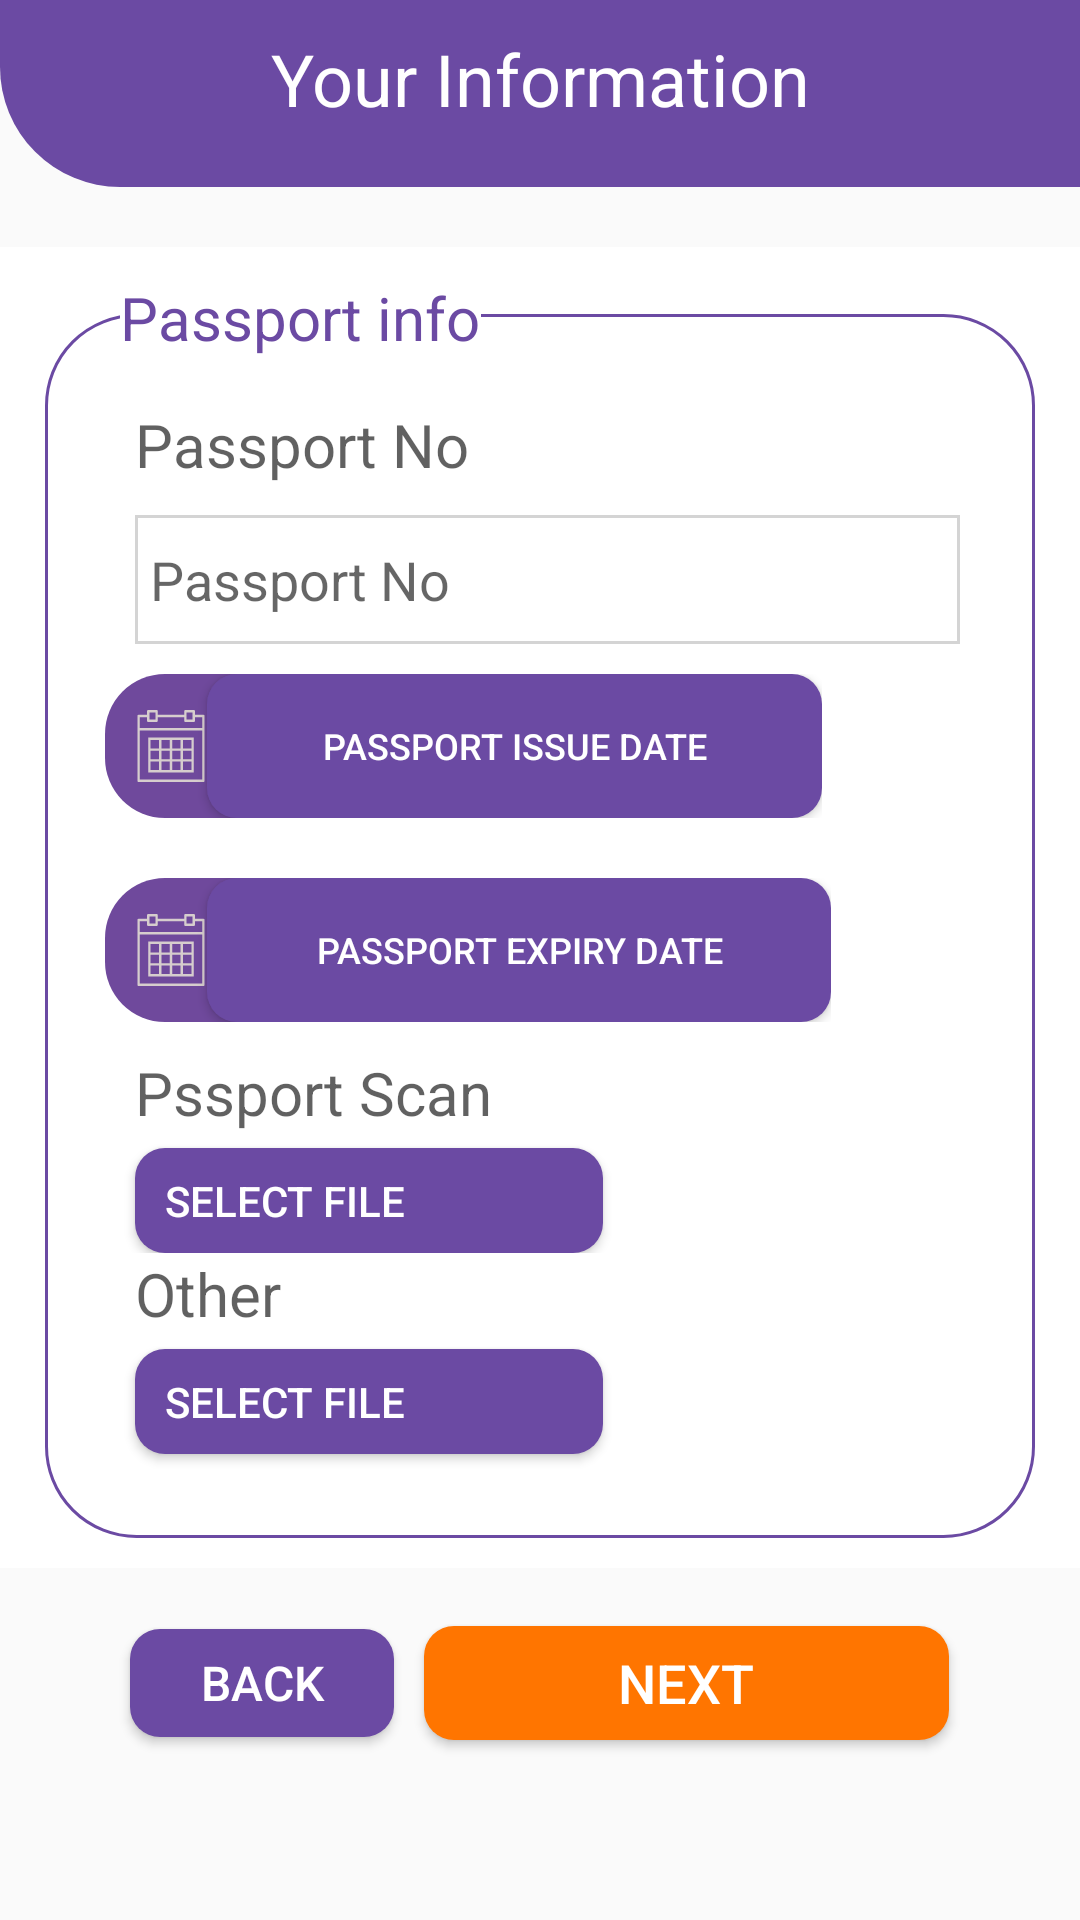

Write the Android layout XML for this screen, with the resource values it uses.
<!-- AndroidManifest.xml: application theme AppTheme -->
<!-- res/layout/activity_visa__form2.xml -->
<?xml version="1.0" encoding="utf-8"?>
<RelativeLayout
        xmlns:android="http://schemas.android.com/apk/res/android"
        xmlns:tools="http://schemas.android.com/tools"
        xmlns:app="http://schemas.android.com/apk/res-auto"
        android:layout_width="match_parent"
        android:layout_height="match_parent"
        tools:context=".Visa.Visa_Form2">

    <LinearLayout android:layout_width="match_parent" android:layout_height="match_parent"
                  android:orientation="vertical" android:layout_marginTop="0dp" android:layout_alignParentTop="true"
                  android:layout_alignParentEnd="true" android:layout_marginEnd="0dp"
                  android:layout_alignParentStart="true" android:layout_marginStart="0dp"
                  android:layout_alignParentBottom="true" android:layout_marginBottom="0dp">
        <LinearLayout android:layout_width="match_parent" android:layout_height="wrap_content"
                      android:orientation="horizontal" android:background="@drawable/backsearch">
            <TextView android:layout_width="match_parent" android:layout_height="wrap_content"
                      android:text="Your Information"
                      android:textSize="24dp"
                      android:textAlignment="center"
                      android:textColor="#fff"
                      android:padding="10dp"/>
        </LinearLayout>


        <LinearLayout android:layout_width="match_parent" android:layout_height="wrap_content"
                      android:orientation="vertical" android:padding="10dp" android:background="#fff"
                      android:layout_marginTop="20dp">
            <LinearLayout android:layout_width="wrap_content" android:layout_height="wrap_content"
                          android:layout_marginBottom="-15dp" android:translationZ="1dp">
                <TextView
                        android:text="Passport info"
                        android:layout_width="wrap_content"
                        android:layout_height="wrap_content" android:id="@+id/textView17"
                        android:textColor="@color/colorPrimary" android:textSize="20sp"
                        android:layout_marginLeft="30dp" android:background="#fff"/>
            </LinearLayout>
            <LinearLayout android:layout_width="match_parent" android:layout_height="408dp"
                          android:orientation="vertical" android:background="@drawable/back_form_visa"
                          android:layout_marginLeft="5dp"
                          android:layout_marginRight="5dp" android:paddingTop="20dp" android:paddingLeft="20dp"
                          android:paddingRight="15dp">

                <LinearLayout
                        android:orientation="vertical"
                        android:layout_width="match_parent"
                        android:layout_height="wrap_content">

                    <TextView
                            android:text="Passport No"
                            android:layout_width="match_parent"
                            android:layout_height="wrap_content" android:id="@+id/textView18"
                            android:textColor="#9E000000"
                            android:textSize="20sp" android:layout_marginLeft="10dp" android:gravity="center_vertical"
                            android:layout_marginTop="10dp" android:layout_marginBottom="10dp"/>


                    <com.google.android.material.textfield.TextInputEditText
                            android:layout_width="match_parent"
                            android:layout_height="43dp"
                            android:hint="Passport No" android:background="@drawable/edittext"
                            android:paddingTop="5dp" android:paddingBottom="5dp"
                            android:paddingLeft="5dp" android:layout_marginLeft="10dp"
                            android:layout_marginRight="10dp"/>

                </LinearLayout>
                <LinearLayout
                        android:orientation="horizontal"
                        android:layout_width="239dp"
                        android:layout_height="wrap_content" android:gravity="center"
                        android:layout_marginBottom="10dp" android:layout_marginTop="10dp"
                        android:background="@drawable/back_dilog">
                    <ImageView
                            android:layout_width="wrap_content"
                            android:layout_height="38dp"
                            android:layout_gravity="center"
                            android:gravity="center"

                            android:src="@drawable/ic_calendar" android:layout_marginLeft="10dp"
                            android:id="@+id/imageView10"/>
                    <Button
                            android:layout_width="207dp"
                            android:layout_height="wrap_content"
                            android:id="@+id/checkin2"
                            android:layout_weight="1"

                            android:textColor="#fff"
                            android:selectAllOnFocus="false"
                            android:text="Passport issue Date" android:textStyle="normal"
                            android:textColorLink="#6F499C" android:background="@drawable/btnb"
                            android:textSize="12sp"/>
                </LinearLayout>

                <LinearLayout
                        android:orientation="horizontal"
                        android:layout_width="242dp"
                        android:layout_height="wrap_content" android:gravity="center"
                        android:layout_marginBottom="10dp" android:layout_marginTop="10dp"
                        android:background="@drawable/back_dilog">
                    <ImageView
                            android:layout_width="wrap_content"
                            android:layout_height="38dp"
                            android:layout_gravity="center"
                            android:gravity="center"

                            android:src="@drawable/ic_calendar" android:layout_marginLeft="10dp"
                            android:id="@+id/hshhs"/>
                    <Button
                            android:layout_width="207dp"
                            android:layout_height="wrap_content"
                            android:id="@+id/checkin21"
                            android:layout_weight="1"

                            android:textColor="#fff"
                            android:selectAllOnFocus="false"
                            android:text="Passport Expiry Date" android:textStyle="normal"
                            android:textColorLink="#6F499C" android:background="@drawable/btnb"
                            android:textSize="12sp"/>
                </LinearLayout>
                <LinearLayout
                        android:orientation="vertical"
                        android:layout_width="match_parent"
                        android:layout_height="wrap_content"
                >
                    <TextView
                            android:text="Pssport Scan"
                            android:layout_width="match_parent"
                            android:layout_height="wrap_content" android:id="@+id/text1View21"
                            android:textColor="#9E000000"
                            android:textSize="20sp" android:layout_marginLeft="10dp" android:gravity="center_vertical"
                            android:layout_marginBottom="5dp"/>
                    <Button
                            android:text="Select File"
                            android:layout_width="156dp"
                            android:layout_height="35dp" android:id="@+id/b1utton3"
                            android:background="@drawable/btnb" android:textColor="#fff"
                            android:textAlignment="textStart" android:paddingLeft="10dp"
                            android:layout_marginLeft="10dp"/>

                </LinearLayout>
                <LinearLayout
                        android:orientation="vertical"
                        android:layout_width="match_parent"
                        android:layout_height="85dp">
                    <TextView
                            android:text="Other"
                            android:layout_width="match_parent"
                            android:layout_height="wrap_content" android:id="@+id/textView21"
                            android:textColor="#9E000000"
                            android:textSize="20sp" android:layout_marginLeft="10dp" android:gravity="center_vertical"
                            android:layout_marginBottom="5dp"/>
                    <Button
                            android:text="Select File"
                            android:layout_width="156dp"
                            android:layout_height="35dp" android:id="@+id/button3"
                            android:background="@drawable/btnb" android:textColor="#fff"
                            android:textAlignment="textStart" android:paddingLeft="10dp"
                            android:layout_marginLeft="10dp"/>
                </LinearLayout>
            </LinearLayout>

        </LinearLayout>
        <LinearLayout
                android:orientation="horizontal"
                android:layout_width="match_parent"
                android:layout_height="77dp" android:gravity="center">
            <Button
                    android:text="Back"
                    android:layout_width="wrap_content"
                    android:layout_height="36dp" android:id="@+id/button6" android:textColor="#fff"
                    android:textSize="16sp" android:background="@drawable/btnb" android:layout_marginRight="10dp"
                    android:onClick="backToTow"/>
            <Button
                    android:text="Next"
                    android:layout_width="175dp"
                    android:layout_height="38dp" android:id="@+id/button4" android:textSize="18sp"
                    android:textColor="#fff" android:background="@drawable/btnun"/>
        </LinearLayout>


    </LinearLayout>



</RelativeLayout>
<!-- resources referenced by this layout -->
<resources>
  <color name="colorPrimary">#6B4AA3</color>
  <!-- drawable back_dilog (drawable) -->
  <?xml version="1.0" encoding="utf-8"?>
  <shape
          xmlns:android="http://schemas.android.com/apk/res/android"
          android:shape="rectangle"
  
  
  >
      <solid android:color="#6F499C" />
      <corners android:radius="20dp" />
  
  
  
  
  </shape>
  <!-- drawable back_form_visa (drawable) -->
  <?xml version="1.0" encoding="utf-8"?>
  <shape
          xmlns:android="http://schemas.android.com/apk/res/android"
          android:shape="rectangle"
  
  
  >
      <solid android:color="#fff" />
      <corners android:radius="30dp" />
      <stroke android:color="@color/colorPrimary" android:width="1dp" ></stroke>
  
  
  
  </shape>
  <!-- drawable backsearch (drawable) -->
  <?xml version="1.0" encoding="utf-8"?>
  <shape
          xmlns:android="http://schemas.android.com/apk/res/android"
          android:shape="rectangle"
  
  
  >
  <padding android:bottom="10dp"></padding>
      <solid android:color="#6B4AA3"/>
      <corners android:bottomLeftRadius="40dp"  />
  
  
  
  
  </shape>
  <!-- drawable btnb (drawable) -->
  <?xml version="1.0" encoding="utf-8"?>
  <shape xmlns:android="http://schemas.android.com/apk/res/android"
  
  
      android:shape="rectangle">
  <solid
      android:color="#6B4AA3"
      />
  
  <corners
      android:radius="10dp"/>
  
  </shape>
  <!-- drawable btnun (drawable) -->
  <?xml version="1.0" encoding="utf-8"?>
  <shape
      xmlns:android="http://schemas.android.com/apk/res/android"
      android:shape="rectangle"
  
  
      >
      <solid android:color="#FF7500"/>
      <corners android:radius="10dp"/>
  </shape>
  <!-- drawable edittext (drawable) -->
  <shape xmlns:android="http://schemas.android.com/apk/res/android">
      <stroke
              android:width="1dp"
              android:color="#d4d4d4" />
  </shape>
  <!-- drawable ic_calendar (drawable) -->
  <vector android:height="24dp" android:viewportHeight="60"
      android:viewportWidth="60" android:width="24dp" xmlns:android="http://schemas.android.com/apk/res/android">
      <path android:fillColor="#D6CDCD" android:pathData="M57,4h-7V1c0,-0.553 -0.447,-1 -1,-1h-7c-0.553,0 -1,0.447 -1,1v3H19V1c0,-0.553 -0.447,-1 -1,-1h-7c-0.553,0 -1,0.447 -1,1v3H3C2.447,4 2,4.447 2,5v11v43c0,0.553 0.447,1 1,1h54c0.553,0 1,-0.447 1,-1V16V5C58,4.447 57.553,4 57,4zM43,2h5v3v3h-5V5V2zM12,2h5v3v3h-5V5V2zM4,6h6v3c0,0.553 0.447,1 1,1h7c0.553,0 1,-0.447 1,-1V6h22v3c0,0.553 0.447,1 1,1h7c0.553,0 1,-0.447 1,-1V6h6v9H4V6zM4,58V17h52v41H4z"/>
      <path android:fillColor="#D6CDCD" android:pathData="M38,23h-7h-2h-7h-2h-9v9v2v7v2v9h9h2h7h2h7h2h9v-9v-2v-7v-2v-9h-9H38zM31,25h7v7h-7V25zM38,41h-7v-7h7V41zM22,34h7v7h-7V34zM22,25h7v7h-7V25zM13,25h7v7h-7V25zM13,34h7v7h-7V34zM20,50h-7v-7h7V50zM29,50h-7v-7h7V50zM38,50h-7v-7h7V50zM47,50h-7v-7h7V50zM47,41h-7v-7h7V41zM47,25v7h-7v-7H47z"/>
  </vector>
  <style name="AppTheme" parent="Theme.AppCompat.Light.NoActionBar">
          
  
          <item name="android:spinnerDropDownItemStyle">@style/mySpinnerItemStyle</item>
          <item name="colorPrimary">@color/colorPrimary</item>
          <item name="colorPrimaryDark">@color/colorPrimary</item>
          <item name="colorAccent">@color/colorAccent</item>
      </style>
  <style name="mySpinnerItemStyle" parent="@android:style/Widget.Holo.DropDownItem.Spinner">
          <item name="android:textColor">@color/my_spinner_text_color</item>
          <item name="android:spinnerItemStyle">@style/mySpinnerItemStyle</item>
      </style>
  <color name="colorAccent">#FF7500</color>
  <color name="my_spinner_text_color">#fff</color>
</resources>
